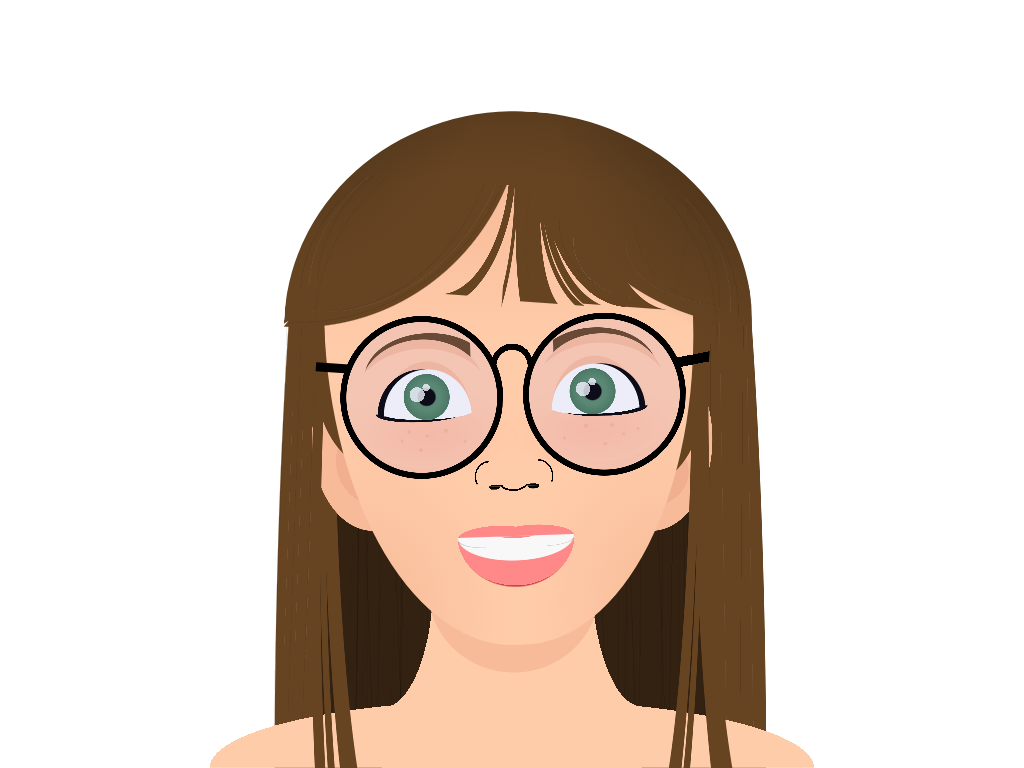

Write the HTML and CSS that draws this image.

<!-- file: single-element-woman.html -->
<!doctype html>
<html lang="en">
<head>
  <meta charset="utf-8">
  <meta name="viewport" content="width=device-width, initial-scale=1">
  <title>Single-Element Woman</title>
  <link rel="stylesheet" href="single-element-woman.css">
</head>
<body>
<article aria-label="cartoon of a woman smiling" class="woman" role="img"></article>
</body>
</html>


/* file: single-element-woman.css */
/* Álvaro Montoro · https://codepen.io/alvaromontoro/pen/YzavRZJ
   Collection: https://github.com/pagespeed-pro/css-art.com/tree/1ce83a9cee23fec9a7b1d665c8b40f9d464c97ee/artwork/single-element-woman */
.woman {
  --skin: #fca;
  --skin-dark: #f8bb99;
  --hair: #642;
  --hair-dark: #321;
  --hair-semi: #321a;
  --eye: #586;
  --eye-dark: #475;
  --flush: #f001;
  --lips: #f88;
  --lips-dark: #c44;
  --glasses: #000;
  --glasses-glass: #8888ff18;
  --line-light: #fff1;
  --line-light2: #fff2;
  --line-dark: #0001;
  --line-dark2: #0002;
  --earrings: #0000;
  --earrings-dark: #0000;
  
/*   --skin: #963;
  --skin-dark: #852;
  --hair: #321;
  --hair-dark: #221808;
  --hair-semi: #221808aa;
  --eye: #432;
  --eye-dark: #210;
  --flush: #f001;
  --lips: #c77;
  --lips-dark: #a55; 
  --glasses: #fa9;
  --glasses-glass: #2228;
  --line-light: #fff1;
  --line-light2: #fff2;
  --line-dark: #0002;
  --line-dark2: #0004; 
  --earrings: #0000;
  --earrings-dark: #0000; */
  
/*   --skin: #fdb;
  --skin-dark: #fca;
  --hair: #a85;
  --hair-dark: #752;
  --hair-semi: #752a;
  --eye: #8ad;
  --eye-dark: #68b;
  --flush: #ff000028;
  --lips: #c77;
  --lips-dark: #b44;
  --glasses: #222;
  --glasses-glass: #0008;
  --line-light: #fff1;
  --line-light2: #fff2;
  --line-dark: #0001;
  --line-dark2: #0002;
  --earrings: #0000;
  --earrings-dark: #0000; */
 
  width: 80vmin;
  aspect-ratio: 1;
  position: absolute;
  bottom: 0;
  left: 50%;
  transform: translate(-50%, 0);
  background: 
    /* hair-top */
    radial-gradient(farthest-side, var(--hair) 99%, #0000 99.9%) 21.75% 25% / 20% 35%,
    radial-gradient(farthest-side, var(--hair) 99%, #0000 99.9%) 78% 23% / 20% 40%,
    radial-gradient(100% 200% at 100% 40%, #0000 52%, var(--hair) 52.5% 60%, #0000 60.5%) 11.5% 180% / 20% 80%,
    
    radial-gradient(100% 200% at 100% 20%, #0000 48%, var(--hair) 48.5% 60%, #0000 60.5%) 89.5% 110% / 20% 80%,
    radial-gradient(80% 200% at 0% 20%, #0000 55%, var(--hair) 55.5% 60%, #0000 60.5%) 89.5% 110% / 20% 80%,
    radial-gradient(80% 200% at 0% 10%, #0000 52%, var(--hair) 52.5% 60%, #0000 60.5%) 88.75% 110% / 20% 80%,
    
    /* ears */
    radial-gradient(farthest-side, #9001 99.5%, #0000 99.9%) 25% 50% / 15% 15%,
    radial-gradient(farthest-side, #8001 99.5%, #0000 99.9%) 75% 52% / 15% 12%,
    
    radial-gradient(farthest-side, var(--skin-dark) 99.5%, #0000 99.9%) 21.75% 45% / 20% 30%,
    radial-gradient(farthest-side, var(--skin-dark) 99.5%, #0000 99.9%) 78.25% 45% / 20% 30%,
/*     radial-gradient(farthest-side, var(--skin-dark) 99.5%, #0000 99.9%) 20% 40% / 20% 30%, */
    
    /* earrings */
    radial-gradient(farthest-side at 100% 50%, #0000 80%, var(--earrings-dark) 0 99.9%, #0000 0) 24% 62.25% / 1.25% 5%,
    radial-gradient(farthest-side at 0% 50%, #0000 80%, var(--earrings-dark) 0 99.9%, #0000 0) 76.25% 62% / 1.25% 5%,
    
    /* hair back */
    radial-gradient(100% 200% at 100% 20%, #0000 50%, var(--hair) 50.5% 60%, #0000 60.5%) 14% 110% / 20% 80%,
    radial-gradient(100% 200% at 100% 20%, #0000 55%, var(--hair) 55.5% 60%, #0000 60.5%) 13.5% 200% / 20% 80%,
    /* neck */
    radial-gradient(50% 45%, var(--skin-dark) 99%, #0000 99.9%) 50.5% 80% / 28% 30%,
    radial-gradient(100% 200% at 0 0, #0000 30%, var(--skin) 0) 40% 106.5% / 28% 35%,
    radial-gradient(100% 200% at 100% 0, #0000 30%, var(--skin) 0) 60% 110% / 28% 40%,
    
/*     
    radial-gradient(50% 45%, var(--skin-dark) 99%, #0000 99.9%) 50% 80% / 28% 30%,
    radial-gradient(100% 200% at 0 0, #0000 30%, var(--skin) 0) 40% 110% / 30% 40%,
    radial-gradient(100% 200% at 100% 0, #0000 30%, var(--skin) 0) 60% 110% / 30% 40%, */
    /* shoulders */
    radial-gradient(120% 135% at 50% 100%, var(--skin) 41%, #0000 0) 50% 100% / 100% 20%,
    
    /* hair back back */
    repeating-linear-gradient(90deg, #0000 0 13%, var(--line-dark) 0 13.25%) 50% 100% / 64% 50%,
    repeating-linear-gradient(91deg, #0000 0 11%, var(--line-dark2) 0 11.25%) 50% 100% / 64% 50%,
    repeating-linear-gradient(88deg, #0000 0 7%, var(--line-dark2) 0 7.25%) 50% 100% / 64% 50%,
    repeating-linear-gradient(90.5deg, #0000 0 5%, var(--line-dark2) 5.5%) 50% 100% / 64% 50%,
    repeating-linear-gradient(92deg, #0000 0 10%, var(--line-dark) 0 10.5%)  14% 110% / 20% 80%,
    linear-gradient(var(--hair-dark) 0 0) 50% 100% / 64% 50%,
    
    repeating-linear-gradient(92deg, #0000 0 15%, var(--line-light) 0 15.5%)  14% 70% / 10% 40%,
    repeating-linear-gradient(90.5deg, #0000 0 25%, var(--line-dark2) 0 25.5%) 90% 110% / 20% 80%,
    repeating-linear-gradient(89deg, #0000 0 20%, var(--line-light) 20.5%) 90% 110% / 20% 80%,
    
    radial-gradient(100% 200% at 100% 100%, var(--hair) 99%, #0000 99.9%) 14% 110% / 20% 80%,
    radial-gradient(100% 200% at 0% 100%, var(--hair) 97%, #0000 97.5%) 90% 110% / 20% 80%,
    radial-gradient(farthest-side, var(--hair) 99%, #0000 99.5%) 55.33% 00% / 75.66% 50%;
  background-repeat: no-repeat;
  
/*   filter: 
    drop-shadow(0 0 100px #fff) 
    drop-shadow(0 0 20vmax #beeeef); */
}

.woman::before {
  content: "";
  position: absolute;
  width: 60%;
  height: 75%;
  background: #00f3;
  border-radius: 100% / 60% 60% 145% 145%;
  top: 5%;
  left: 50%;
  transform: translateX(-50%) rotate(-2deg);
  background:
    /* eye 1 */
    radial-gradient(circle at 69.5% 45%, #fffc 2%, #0000 0),
    radial-gradient(circle at 72% 43.5%, #fffc 1%, #0000 0),
    radial-gradient(circle, #000 24%, var(--eye) 28% 40%, var(--eye-dark) 66%, #0000 67%) 75.6% 45% / 14% 10%,
    radial-gradient(farthest-side at 50% 100%, #f8f8f8 98%, #0000 99.9%) 80% 44% / 24% 10%,
    radial-gradient(farthest-side, #f8f8f8 98%, #0000 99.9%) 80% 49% / 24% 3%,
    radial-gradient(farthest-side at 50% 100%, #000 98%, #0000 99.9%) 82% 44% / 24% 10%,
    radial-gradient(farthest-side at 50% 0, #000 99%, #0000 99.9%) 83% 50% / 24% 2%,
    radial-gradient(farthest-side at 50% 100%, var(--skin-dark) 98%, #0000 99.9%) 80% 43% / 24% 12%, /* #fb8 */
    
    /* eye 2 */
    radial-gradient(circle at 24.5% 45%, #fffc 2%, #0000 0),
    radial-gradient(circle at 27% 43.5%, #fffc 1%, #0000 0),
    radial-gradient(circle, #000 24%, var(--eye) 28% 40%, var(--eye-dark) 66%, #0000 67%) 23.5% 45% / 14% 10%,
    radial-gradient(farthest-side at 50% 100%, #f8f8f8 98%, #0000 99.9%) 20% 44% / 24% 10%,
    radial-gradient(farthest-side, #f8f8f8 98%, #0000 99.9%) 20% 49% / 24% 3%,
    radial-gradient(farthest-side at 50% 100%, #000 99%, #0000 99.9%) 18% 44% / 24% 10%,
    radial-gradient(farthest-side at 50% 0, #000 98%, #0000 99.9%) 17% 50% / 24% 2%,
    radial-gradient(farthest-side at 50% 100%, var(--skin-dark) 98%, #0000 99.9%) 20% 43% / 24% 12%,
    
    /* cheeks */
    radial-gradient(circle at 25% 57%, #a001 0.5%, #0000 0),
    radial-gradient(circle at 37% 55.5%, #9001 0.5%, #0000 0),
    radial-gradient(circle at 20% 55%, #8001 0.35%, #0000 0),
    radial-gradient(circle at 32% 53%, #a001 0.6%, #0000 0),
    radial-gradient(circle at 27% 54%, #9001 0.4%, #0000 0),
    radial-gradient(circle at 22% 53%, #8001 0.5%, #0000 0),
    
    radial-gradient(circle at 75% 57%, #a001 0.5%, #0000 0),
    radial-gradient(circle at 64% 55.5%, #9001 0.5%, #0000 0),
    radial-gradient(circle at 80% 55%, #8001 0.35%, #0000 0),
    radial-gradient(circle at 70% 53%, #a001 0.6%, #0000 0),
    radial-gradient(circle at 84% 54%, #9001 0.4%, #0000 0),
    radial-gradient(circle at 77% 53%, #8001 0.5%, #0000 0),
    radial-gradient(farthest-side, var(--flush), #f000) 5% 55% / 50% 20%,
    radial-gradient(farthest-side, var(--flush), #f000) 95% 55% / 50% 20%,
    
    /* eyebrows */
    radial-gradient(20% 13% at 26% 48%, var(--skin) 99%, #0000 99.9%),
    radial-gradient(17% 11% at 26% 44%, var(--skin-dark) 99%, #0000 99.9%),
    radial-gradient(farthest-side at 60% 50%, var(--hair) 99%, #0000 99.9%) 14.5% 39% / 29% 19%,
    radial-gradient(20% 13% at 74% 48%, var(--skin) 99%, #0000 99.9%),
    radial-gradient(17% 11% at 74.5% 44%, var(--skin-dark) 99%, #0000 99.9%),
    radial-gradient(farthest-side at 40% 50%, var(--hair) 99%, #0000 99.9%) 86% 39% / 28% 19%,
    
    /* nose */
    radial-gradient(80% 125% at 50% -40%, #0000 80%, #000 0 90%, #0000 86%) 50% 66.55% / 6.95% 3%,
    radial-gradient(farthest-side at 50% 0, #000 98%, #0000 99.9%) 55.5% 66% / 3% 0.75%,
    radial-gradient(farthest-side at 50% 100%, #000 98%, #0000 99.9%) 55% 65.5% / 4% 0.5%,
    radial-gradient(farthest-side at 50% 0, #000 98%, #0000 99.9%) 44.5% 66% / 3% 0.75%,
    radial-gradient(farthest-side at 50% 100%, #000 98%, #0000 99.9%) 45% 65.5% / 4% 0.5%,
    radial-gradient(farthest-side at 100% 70%, #0000 90%, #000 0 99%, #0000 99.9%) 41% 63% / 4% 5%,
    radial-gradient(farthest-side at 0% 73%, #0000 90%, #000 0 99%, #0000 99.9%) 59% 63% / 4% 5%,
    
    
    /* mouth */
    radial-gradient(100% 240% at 0% -15%, #0000 35%, #0002 36% 37%, #0000 39%) 73% 78.75% / 20% 2%,
    radial-gradient(100% 240% at 100% -15%, #0000 35%, #0002 36% 38%, #0000 39%) 27% 78.75% / 20% 2%,
    radial-gradient(90% 120% at 50% -15%, var(--lips) 35%, #0000 39%) 50% 77.5% / 15% 1.5%,
    radial-gradient(50% 100% at 50% 0%, #f8f8f8 35%, #0000 36%) 50% 90% / 89% 15%,
    radial-gradient(90% 120% at 50% 1%, var(--lips) 35%, #0000 0) 50% 102% / 50% 25%,
    
    radial-gradient(farthest-side at 48% 100%, var(--lips) 90%, #0000 91%) 44% 76% / 23% 3%,
    radial-gradient(farthest-side at 52% 100%, var(--lips) 90%, #0000 91%) 56% 76% / 23% 3%,
    radial-gradient(89% 125% at 50% 1%, var(--lips-dark) 34%, #0000 35%) 50% 102% / 50% 25%,
    
    /* shadows */
    radial-gradient(50% 50% at 10% 90%, var(--skin-dark), #0000) 0 100% / 80% 80%,
    radial-gradient(50% 50% at 90% 90%, var(--skin-dark), #0000) 100% 100% / 80% 80%,
    linear-gradient(var(--skin-dark), #0000 35%),
    
    var(--skin);
  background-repeat: no-repeat;
}

.woman::after {
  content: "";
  position: absolute;
  width: 76%;
  height: 102%;
  left: 49.85%;
  top: -7%;
  transform: translateX(-50%) rotate(4deg);
  border-radius: 100% / 70% 65% 30% 20%;
  background: 
    /* earrings */
    radial-gradient(farthest-side at 0 50%, #0000 80%, var(--earrings) 0 99.9%, #0000 0) 19% 70% / 1.5% 5%,
    radial-gradient(farthest-side at 100% 50%, #0000 80%, var(--earrings) 0 99.9%, #0000 0) 85.5% 66% / 1.5% 5%,
    /* hair shadows */
    radial-gradient(50% 40% at -10% -10%, var(--hair-semi), #0000),
    radial-gradient(50% 40% at 105% -5%, var(--hair-semi), #0000),
    radial-gradient(farthest-side at 50% 100%, #0000 50%, var(--hair-semi) 200%) 50% 0 / 150% 20%,
    /* glasses? */
    radial-gradient(closest-side circle, var(--glasses-glass) 92%, var(--glasses) 92.5% 99.5%, #0000 99.9%) 20% 45% / 35% 35%,
    radial-gradient(closest-side circle, var(--glasses-glass) 92%, var(--glasses) 92.5% 99.5%, #0000 99.9%) 80% 41% / 35% 35%,
    radial-gradient(50% 80% at 50% 100%, #0000 72%, var(--glasses) 72.5% 99.5%, #0000 0) 49.4% 38% / 9.25% 4.5%,
    linear-gradient(var(--glasses) 0 0) 8% 43% / 7% 1.5%,
    linear-gradient(-15deg, #0000 45%, var(--glasses) 0 55%, #0000 0) 90.75% 35.5% / 7% 15%,
    /* bangs */
    linear-gradient(var(--hair) 12%, #0000 0),
    radial-gradient(100% 32% at 0 0, #0000 94%, var(--line-dark) 0 94.5%, #0000 0 96.5%) 0 0 / 50% 120%,
    radial-gradient(100% 32% at 0 0, #0000 94%, var(--line-dark) 0 94.5%, #0000 0 96.5%) 10% 10% / 40% 120%,
    radial-gradient(100% 32% at 0 0, #0000 94%, var(--line-light) 94.5%, #0000 0 96.5%) 10% 10% / 43% 120%,
    radial-gradient(100% 32% at 100% 0, #0000 92%, var(--line-dark2) 93%, #0000 0 96.5%) 70% 28% / 20% 40%,
    radial-gradient(100% 32% at 100% 0, #0000 92%, var(--line-light2) 93%, #0000 0 96.5%) 70% 28% / 15% 30%,
    
    radial-gradient(100% 32% at 100% 0, #0000 92%, var(--line-dark2) 92.7%, #0000 0 96.5%) 90% 28% / 20% 45%,
    radial-gradient(100% 32% at 100% 0, #0000 92%, var(--line-light) 93%, #0000 0 96.5%) 88% 28% / 20% 30%,
    
    radial-gradient(farthest-side at 50% 100%, #0000 90%, var(--line-light) 90.5%, #0000 0) 0 0 / 100% 30%,
    radial-gradient(farthest-side at 50% 100%, #0000 90%, var(--line-dark2) 90.5%, #0000 0) 50% 0 / 104% 31%,
    radial-gradient(farthest-side at 50% 100%, #0000 90%, var(--line-dark) 91%, #0000 0) 45% 0 / 95% 29%,
    radial-gradient(50% 100% at 50% 100%, #0000 90%, var(--line-dark) 91%, #0000 0) 42% 0 / 95% 35%,
    radial-gradient(21% 100% at 50% 60%, #0000 90%, var(--line-dark) 91%, #0000 0) 225% 1% / 90% 27%,
    
    radial-gradient(100% 32% at 0 0, var(--hair) 96%, #0000 96.5%) 0 0 / 50% 120%,
    radial-gradient(50% 33% at 100% 0, var(--hair) 96%, #0000 96.5%),
    radial-gradient(90% 65% at -5% 35%, #0000 100.1%, var(--hair) 100.5% 110%, #0000 110.5%) 39% 0% / 15% 30%,
    radial-gradient(51% 145% at -20% 50%, #0000 45%, var(--hair) 45.5% 48.5%, #0000 49%) 76% 0% / 39% 34%,
    radial-gradient(60% 80% at 100% 24%, #0000 95%, var(--hair) 95.5% 110%, #0000 110.5%) 75% 0% / 30% 30%,
    radial-gradient(60% 65% at 100% 35%, #0000 105%, var(--hair) 105.5% 110%, #0000 110.5%) 58.5% -1% / 25% 31%,
    radial-gradient(62% 74% at 100% 25%, #0000 103%, var(--hair) 103.5% 110%, #0000 110.5%) 60% 0% / 27% 30%,
    radial-gradient(farthest-side at 100% 0, #0000 60%, var(--hair) 0 99.8%, #0000 99.9%) 65% 0 / 22% 30.075%,
    
    radial-gradient(100% 105% at 100% 40%, #0000 60%, var(--hair) 60.5% 99.3%, #0000 99.9%) 55% -1% / 13% 31%
    
    ;
  background-repeat: no-repeat;
  clip-path: polygon(0 0, 100% 0, 100% 100%, 0 100%, 0 37%, 1% 36%, 0 36.5%);
}

.woman.noglasses {
  --glasses: #0000;
  --glasses-glass: #0000;
}

.woman.earrings {
  --earrings: #aaa;
  --earrings-dark: #666;
}
